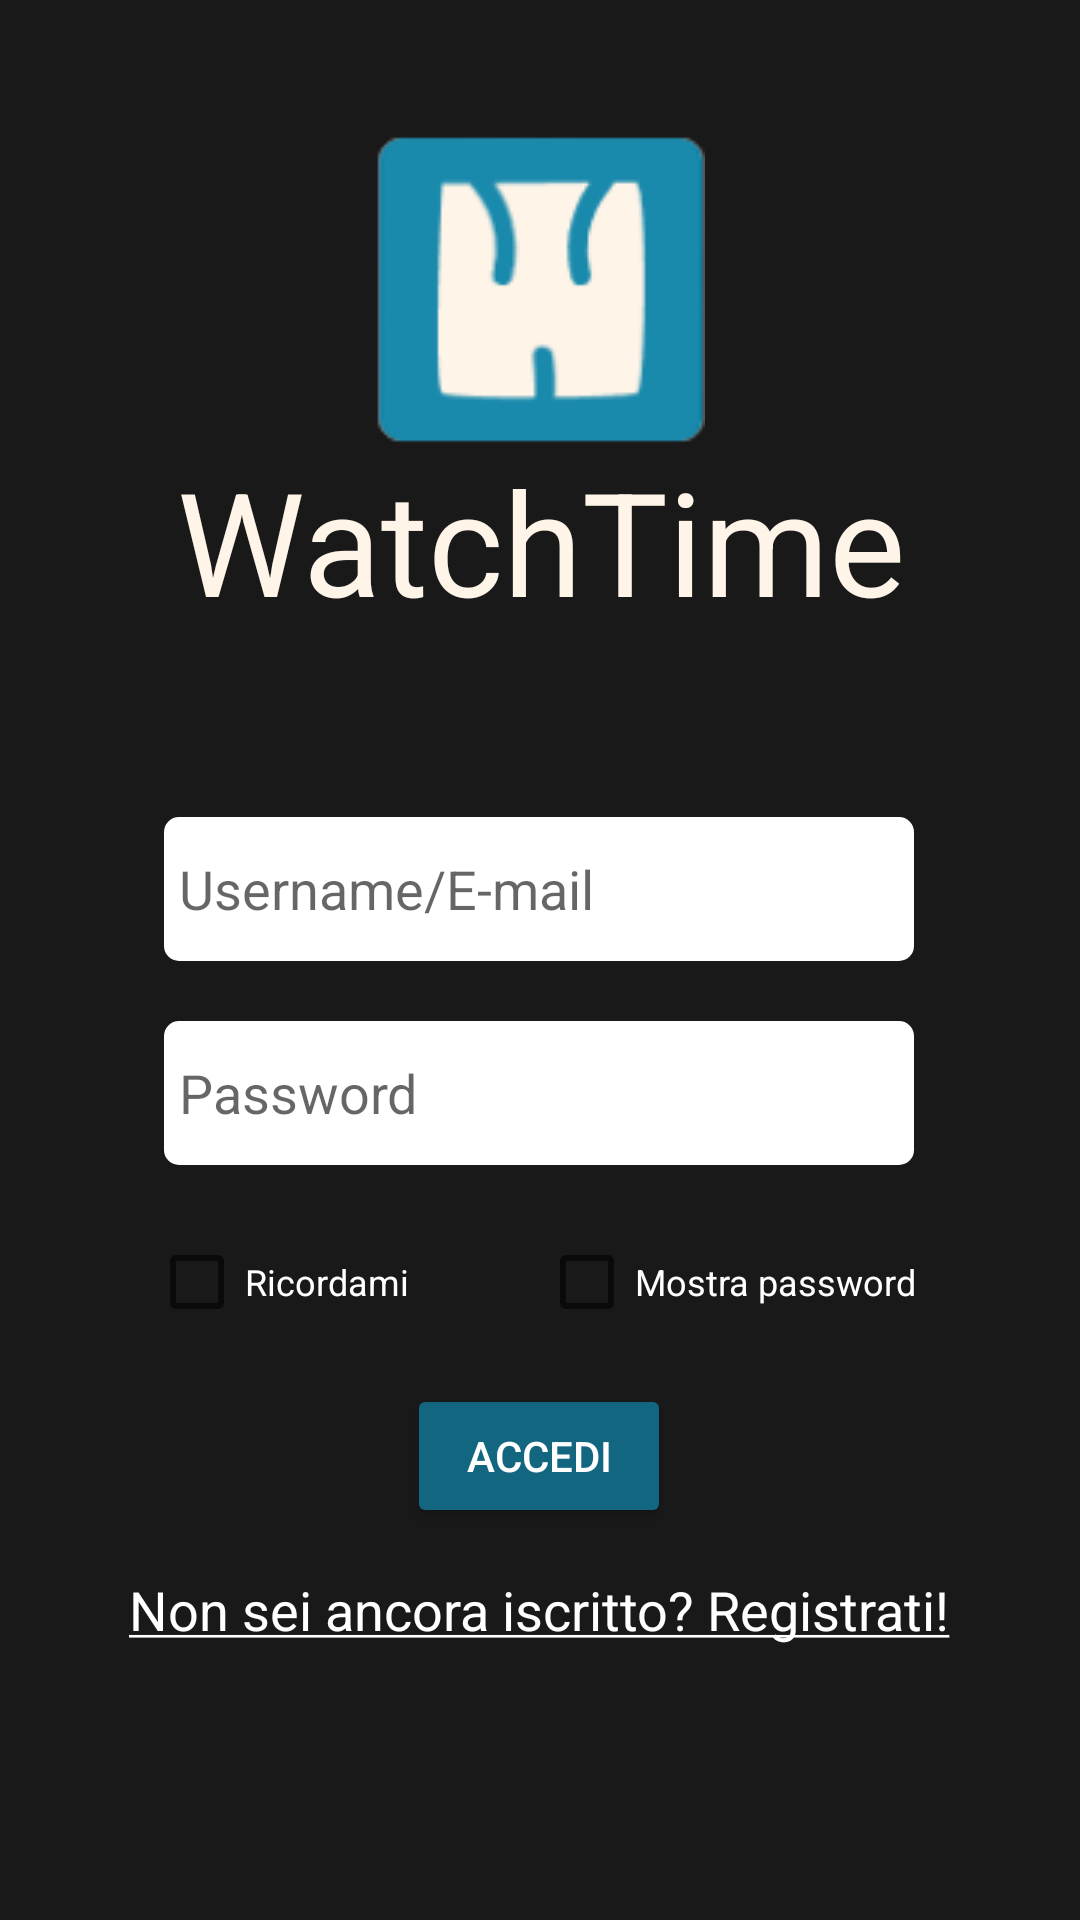

Here is an Android app screen rendered from its layout file. Give the layout XML and the strings, colors and styles it references.
<!-- AndroidManifest.xml: application theme Theme.MyApplication -->
<!-- res/layout/login.xml -->
<?xml version="1.0" encoding="utf-8"?>
<RelativeLayout xmlns:android="http://schemas.android.com/apk/res/android"
    android:layout_width="match_parent"
    android:layout_height="match_parent"
    android:background="#191919">

    <ImageView
        android:id="@+id/logo"
        android:layout_width="wrap_content"
        android:layout_height="wrap_content"
        android:layout_centerHorizontal="true"
        android:src="@drawable/logo"
        android:layout_marginTop="45dp"
        android:contentDescription="@string/image_logo" />

    <TextView
        android:id="@+id/TitoloLogo"
        android:layout_width="wrap_content"
        android:layout_height="wrap_content"
        android:layout_below="@id/logo"
        android:layout_centerHorizontal="true"
        android:gravity="center_horizontal"
        android:text="@string/app_name"
        android:textColor="#fef4e8"
        android:textSize="48sp" />

    <LinearLayout
        android:id="@+id/linearLayout"
        android:layout_width="wrap_content"
        android:layout_height="wrap_content"
        android:layout_below="@+id/TitoloLogo"
        android:layout_centerHorizontal="true"
        android:layout_marginTop="60dp"
        android:orientation="vertical">

        <EditText
            android:id="@+id/usernameET"
            android:layout_width="250dp"
            android:layout_height="48dp"
            android:layout_centerInParent="true"
            android:layout_gravity="center"
            android:layout_marginBottom="20dp"
            android:background="@drawable/border_radius"
            android:hint="@string/username"
            android:importantForAutofill="no"
            android:inputType="text"
            android:padding="5dp"
            android:textSize="18sp" />

        <EditText
            android:id="@+id/passwordET"
            android:layout_width="250dp"
            android:layout_height="wrap_content"
            android:layout_gravity="center"
            android:background="@drawable/border_radius"
            android:hint="@string/password"
            android:importantForAutofill="no"
            android:inputType="textPassword"
            android:minHeight="48dp"
            android:padding="5dp"
            android:textSize="18sp" />

        <LinearLayout
            android:layout_width="260dp"
            android:layout_height="wrap_content"
            android:layout_gravity="center"
            android:layout_marginTop="15dp"
            android:orientation="horizontal">

            <CheckBox
                android:id="@+id/spuntaRC"
                android:layout_width="match_parent"
                android:layout_height="wrap_content"
                android:layout_weight="1"
                android:text="@string/remember_me"
                android:textColor="@color/white"
                android:textSize="12sp" />

            <CheckBox
                android:id="@+id/spuntaPw"
                android:layout_width="match_parent"
                android:layout_height="wrap_content"
                android:layout_weight="1"
                android:onClick="clickMP"
                android:text="@string/show_password"
                android:textColor="@color/white"
                android:textSize="12sp" />
        </LinearLayout>

        <Button
            android:layout_width="wrap_content"
            android:layout_height="wrap_content"
            android:layout_gravity="center"
            android:layout_marginTop="10dp"
            android:backgroundTint="#13667F"
            android:onClick="cLickAccedi"
            android:text="@string/login_button"
            android:textColor="@color/white" />

        <TextView
            android:layout_width="wrap_content"
            android:layout_height="wrap_content"
            android:layout_gravity="center"
            android:layout_marginTop="15dp"
            android:onClick="clickReg"
            android:text="@string/underline"
            android:textColor="@android:color/white"
            android:textSize="18sp" />
    </LinearLayout>
</RelativeLayout>
<!-- resources referenced by this layout -->
<resources>
  <color name="white">#FFFFFFFF</color>
  <!-- drawable border_radius (drawable) -->
  <?xml version="1.0" encoding="utf-8"?>
      <shape xmlns:android="http://schemas.android.com/apk/res/android"
          android:shape="rectangle"
          android:padding="10dp">
          <solid android:color="#FFFFFF" />
  
          <corners
              android:bottomRightRadius="5dp"
              android:bottomLeftRadius="5dp"
              android:topLeftRadius="5dp"
              android:topRightRadius="5dp" />
      </shape>
  <!-- drawable logo: png bitmap (drawable-v24, 4336 bytes) -->
  <string name="app_name">WatchTime</string>
  <string name="image_logo">logo</string>
  <string name="login_button">Accedi</string>
  <string name="password">Password</string>
  <string name="remember_me">Ricordami</string>
  <string name="show_password">Mostra password</string>
  <string name="underline"><u>Non sei ancora iscritto? Registrati!</u> </string>
  <string name="username">Username/E-mail</string>
  <style name="Theme.MyApplication" parent="Theme.MaterialComponents.DayNight.NoActionBar">
          
          <item name="colorPrimary">#191919</item>
          <item name="colorPrimaryVariant">@color/purple_700</item>
          <item name="colorOnPrimary">#2a2a2a</item>
          
          <item name="colorSecondary">@color/teal_200</item>
          <item name="colorSecondaryVariant">@color/teal_700</item>
          <item name="colorOnSecondary">@color/black</item>
          
          <item name="android:statusBarColor">?attr/colorPrimaryVariant</item>
          
      </style>
  <color name="purple_700">#FF3700B3</color>
  <color name="teal_200">#FF03DAC5</color>
  <color name="teal_700">#FF018786</color>
  <color name="black">#FF000000</color>
</resources>
